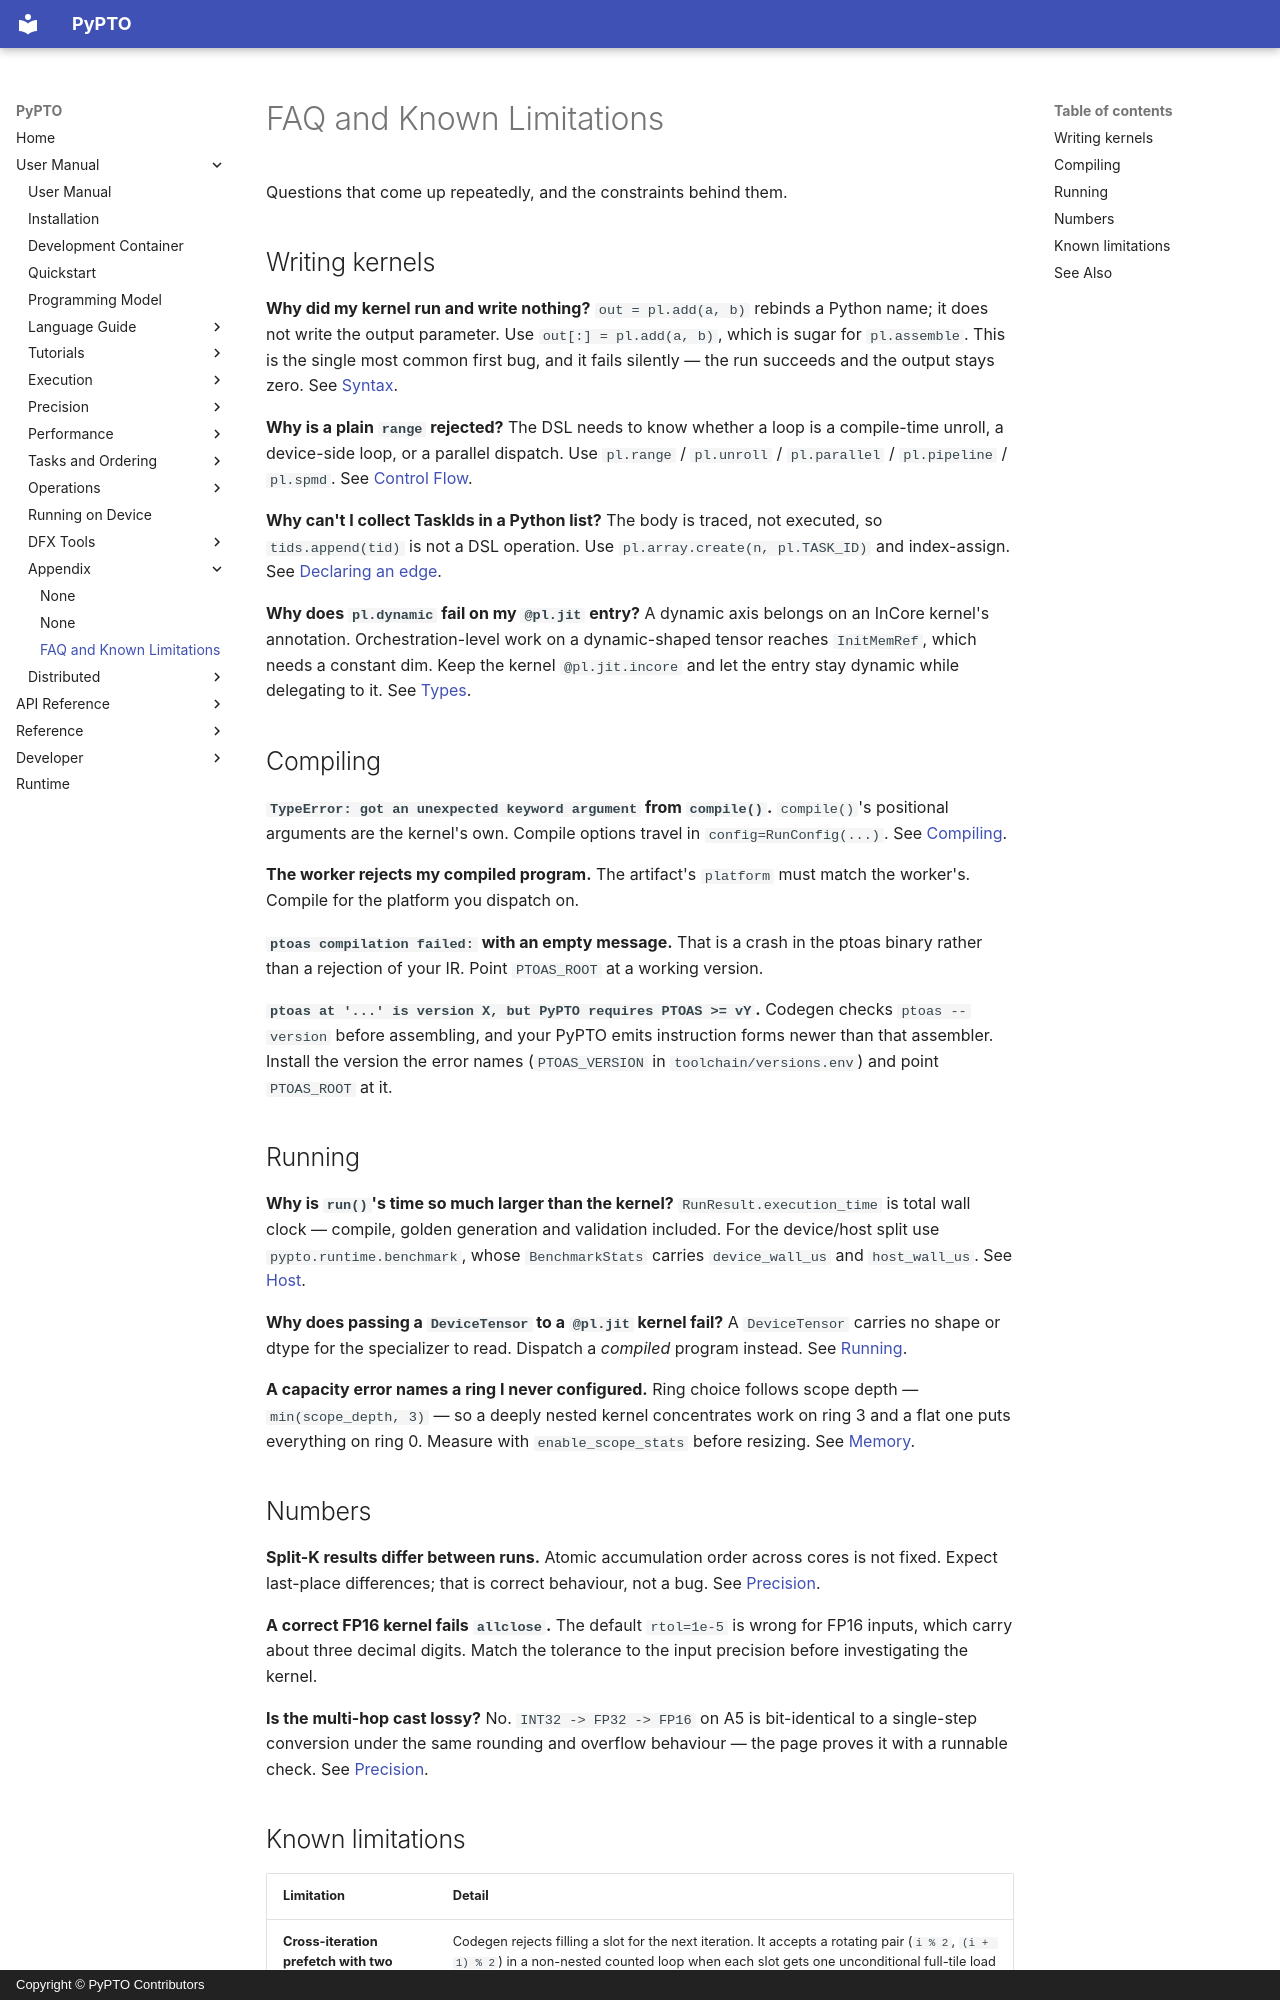

repository: hw-native-sys/pypto · page: en/user/appendix/01-faq/index.html · generator: mkdocs · copyright: Copyright © PyPTO Contributors

# FAQ and Known Limitations

Questions that come up repeatedly, and the constraints behind them.

## Writing kernels

**Why did my kernel run and write nothing?**
`out = pl.add(a, b)` rebinds a Python name; it does not write the output parameter. Use
`out[:] = pl.add(a, b)`, which is sugar for `pl.assemble`. This is the single most common
first bug, and it fails silently — the run succeeds and the output stays zero. See
[Syntax](../language/06-syntax.md).

**Why is a plain `range` rejected?**
The DSL needs to know whether a loop is a compile-time unroll, a device-side loop, or a
parallel dispatch. Use `pl.range` / `pl.unroll` / `pl.parallel` / `pl.pipeline` /
`pl.spmd`. See [Control Flow](../language/02-control-flow.md).

**Why can't I collect TaskIds in a Python list?**
The body is traced, not executed, so `tids.append(tid)` is not a DSL operation. Use
`pl.array.create(n, pl.TASK_ID)` and index-assign. See
[Declaring an edge](../tasks/02-submit.md).

**Why does `pl.dynamic` fail on my `@pl.jit` entry?**
A dynamic axis belongs on an InCore kernel's annotation. Orchestration-level work on a
dynamic-shaped tensor reaches `InitMemRef`, which needs a constant dim. Keep the kernel
`@pl.jit.incore` and let the entry stay dynamic while delegating to it. See
[Types](../language/00-types.md).

## Compiling

**`TypeError: got an unexpected keyword argument` from `compile()`.**
`compile()`'s positional arguments are the kernel's own. Compile options travel in
`config=RunConfig(...)`. See [Compiling](../execution/00-compile.md).

**The worker rejects my compiled program.**
The artifact's `platform` must match the worker's. Compile for the platform you dispatch
on.

**`ptoas compilation failed:` with an empty message.**
That is a crash in the ptoas binary rather than a rejection of your IR. Point `PTOAS_ROOT`
at a working version.

**`ptoas at '...' is version X, but PyPTO requires PTOAS >= vY`.**
Codegen checks `ptoas --version` before assembling, and your PyPTO emits instruction forms
newer than that assembler. Install the version the error names (`PTOAS_VERSION` in
`toolchain/versions.env`) and point `PTOAS_ROOT` at it.

## Running

**Why is `run()`'s time so much larger than the kernel?**
`RunResult.execution_time` is total wall clock — compile, golden generation and validation
included. For the device/host split use `pypto.runtime.benchmark`, whose `BenchmarkStats`
carries `device_wall_us` and `host_wall_us`. See [Host](../performance/06-host.md).

**Why does passing a `DeviceTensor` to a `@pl.jit` kernel fail?**
A `DeviceTensor` carries no shape or dtype for the specializer to read. Dispatch a
*compiled* program instead. See [Running](../execution/01-run.md).

**A capacity error names a ring I never configured.**
Ring choice follows scope depth — `min(scope_depth, 3)` — so a deeply nested kernel
concentrates work on ring 3 and a flat one puts everything on ring 0. Measure with
`enable_scope_stats` before resizing. See [Memory](../performance/05-memory.md).

## Numbers

**Split-K results differ between runs.**
Atomic accumulation order across cores is not fixed. Expect last-place differences; that is
correct behaviour, not a bug. See [Precision](../precision/00-workflow.md).

**A correct FP16 kernel fails `allclose`.**
The default `rtol=1e-5` is wrong for FP16 inputs, which carry about three decimal digits.
Match the tolerance to the input precision before investigating the kernel.

**Is the multi-hop cast lossy?**
No. `INT32 -> FP32 -> FP16` on A5 is bit-identical to a single-step conversion under the
same rounding and overflow behaviour — the page proves it with a runnable check. See
[Precision](../precision/00-workflow.md).
